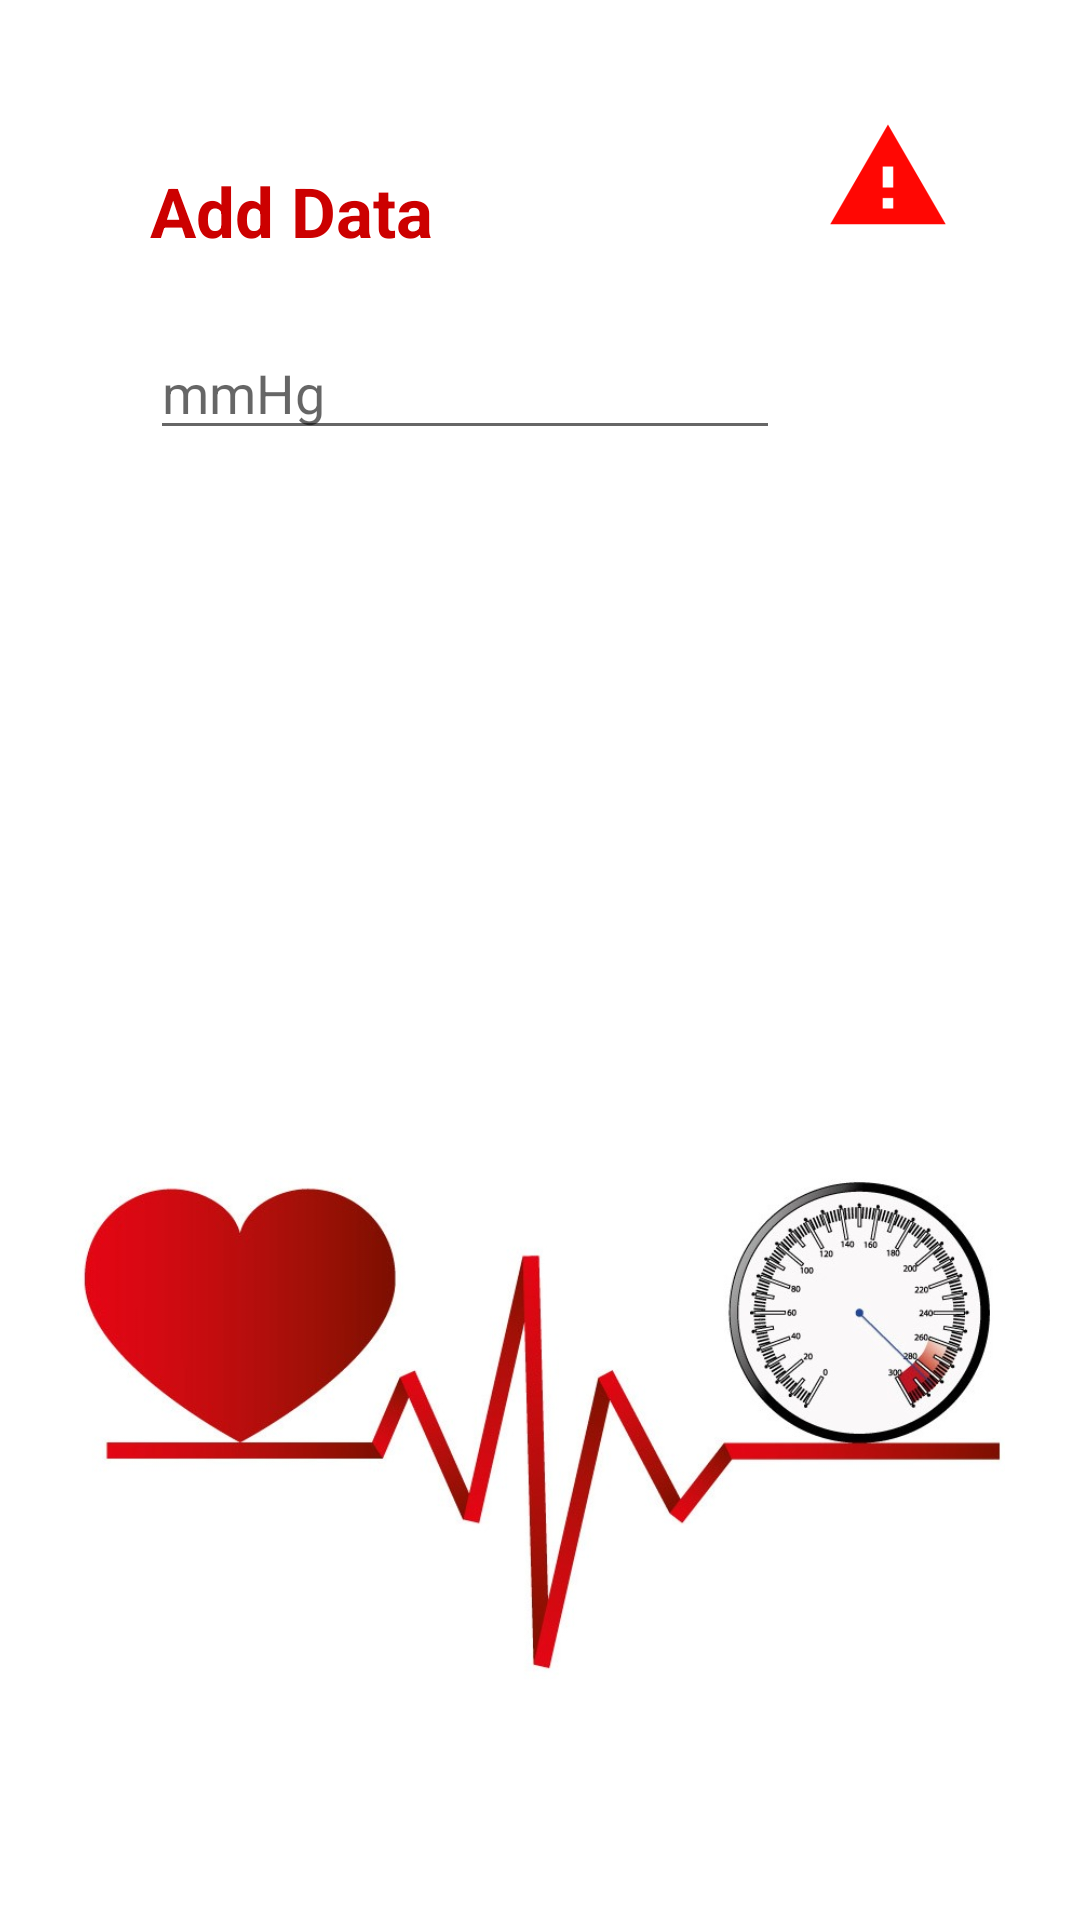

Reconstruct the res/layout file that produces this screen, plus the resources it refers to.
<!-- AndroidManifest.xml: application theme AppTheme -->
<!-- res/layout/activity_bloodpressure.xml -->
<?xml version="1.0" encoding="utf-8"?>
<android.support.constraint.ConstraintLayout xmlns:android="http://schemas.android.com/apk/res/android"
    xmlns:app="http://schemas.android.com/apk/res-auto"
    xmlns:tools="http://schemas.android.com/tools"
    android:layout_width="match_parent"
    android:layout_height="match_parent"
    android:background="@color/white"
    tools:context="com.example.hp.healthcare.Bloodpressure">

    <ImageView
        android:id="@+id/imageView11"
        android:layout_width="0dp"
        android:layout_height="289dp"
        app:srcCompat="@drawable/tension"
        tools:ignore="ContentDescription,MissingConstraints"
        tools:layout_constraintRight_creator="1"
        tools:layout_constraintBottom_creator="1"
        android:layout_marginStart="25dp"
        app:layout_constraintBottom_toBottomOf="parent"
        android:layout_marginEnd="25dp"
        app:layout_constraintRight_toRightOf="parent"
        tools:layout_constraintLeft_creator="1"
        android:layout_marginBottom="30dp"
        app:layout_constraintLeft_toLeftOf="parent" />

    <TextView
        android:id="@+id/textView22"
        android:layout_width="wrap_content"
        android:layout_height="wrap_content"
        android:text="Add Data"
        android:textColor="@android:color/holo_red_dark"
        android:textSize="23sp"
        android:textStyle="bold"
        tools:ignore="HardcodedText,MissingConstraints"
        tools:layout_constraintTop_creator="1"
        android:layout_marginStart="50dp"
        android:layout_marginTop="55dp"
        tools:layout_constraintLeft_creator="1"
        app:layout_constraintLeft_toLeftOf="parent"
        app:layout_constraintTop_toTopOf="parent" />

    <EditText
        android:id="@+id/editText20"
        android:layout_width="wrap_content"
        android:layout_height="wrap_content"
        android:ems="10"
        android:hint="mmHg"
        android:inputType="number"
        tools:ignore="HardcodedText,MissingConstraints"
        tools:layout_constraintTop_creator="1"
        android:layout_marginTop="23dp"
        app:layout_constraintTop_toBottomOf="@+id/textView22"
        tools:layout_constraintLeft_creator="1"
        app:layout_constraintLeft_toLeftOf="@+id/textView22" />

    <ImageButton
        android:id="@+id/img"
        android:layout_width="wrap_content"
        android:layout_height="wrap_content"
        android:layout_marginStart="12dp"
        android:layout_marginTop="35dp"
        android:background="@color/white"
        app:layout_constraintLeft_toRightOf="@+id/editText20"
        app:layout_constraintTop_toTopOf="parent"
        app:srcCompat="@mipmap/ic_launcher"
        tools:ignore="ContentDescription,MissingConstraints"
        tools:layout_constraintLeft_creator="1"
        tools:layout_constraintTop_creator="1" />
</android.support.constraint.ConstraintLayout>
<!-- resources referenced by this layout -->
<resources>
  <color name="white">#ffffff</color>
  <!-- drawable tension: jpg bitmap (drawable, 58492 bytes) -->
  <!-- mipmap ic_launcher: png bitmap (mipmap-hdpi, 676 bytes) -->
  <style name="AppTheme" parent="Theme.AppCompat.Light.NoActionBar">
          
          <item name="colorPrimary">@color/colorPrimary</item>
          <item name="colorPrimaryDark">@color/colorPrimaryDark</item>
          <item name="colorAccent">@color/colorAccent</item>
  
          <item name="actionModeBackground">@color/colorPrimary</item>
          <item name="actionBarPopupTheme">@style/ThemeOverlay.AppCompat</item>
          <item name="android:windowNoTitle">true</item>
          <item name="windowActionModeOverlay">true</item>
      </style>
  <color name="colorPrimary">#2943d6</color>
  <color name="colorPrimaryDark">#f6911e</color>
  <color name="colorAccent">#ff4081</color>
</resources>
